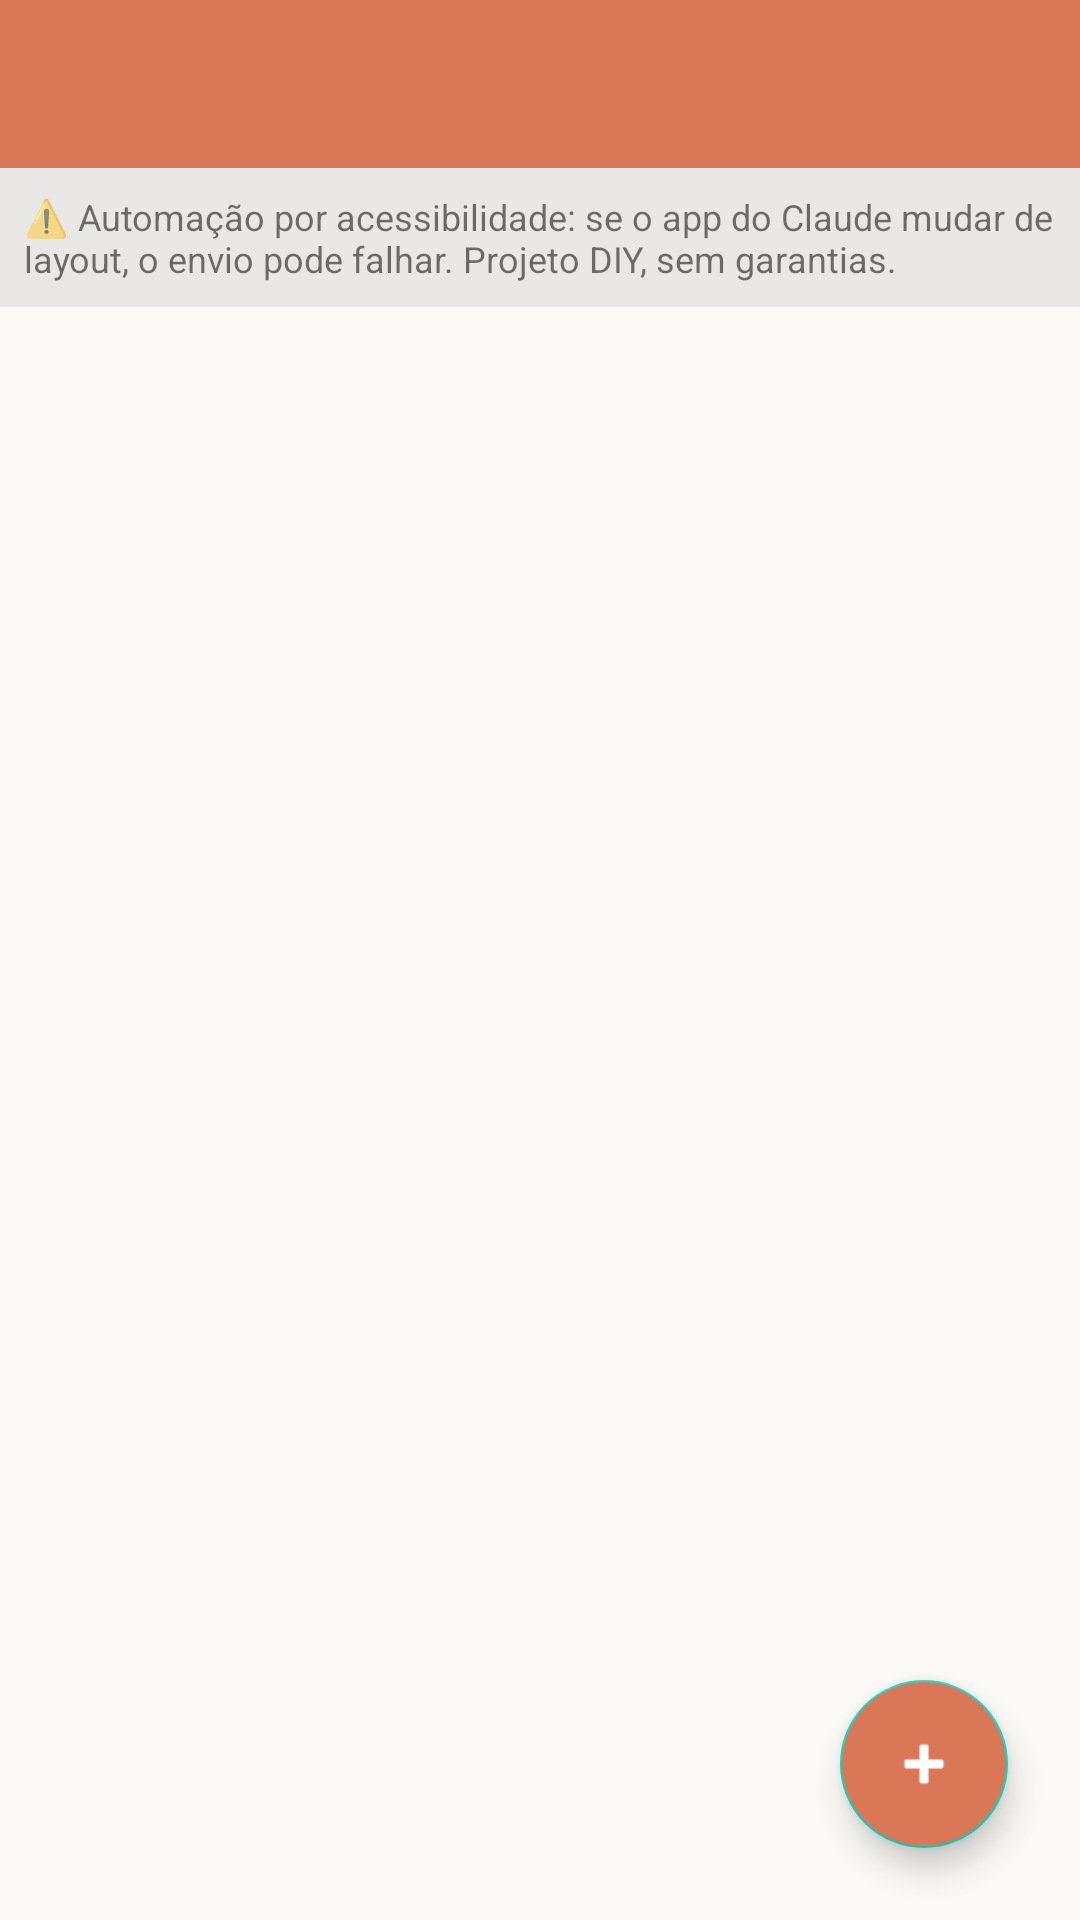

Here is an Android app screen rendered from its layout file. Give the layout XML and the strings, colors and styles it references.
<!-- AndroidManifest.xml: activity theme Theme.ClaudeScheduler -->
<!-- res/layout/activity_main.xml -->
<?xml version="1.0" encoding="utf-8"?>
<LinearLayout xmlns:android="http://schemas.android.com/apk/res/android"
    xmlns:app="http://schemas.android.com/apk/res-auto"
    android:layout_width="match_parent"
    android:layout_height="match_parent"
    android:orientation="vertical">

    <com.google.android.material.appbar.MaterialToolbar
        android:id="@+id/toolbar"
        android:layout_width="match_parent"
        android:layout_height="?attr/actionBarSize"
        android:background="@color/claude_orange"
        android:title="@string/app_name"
        android:titleTextColor="#FFFFFF" />

    <LinearLayout
        android:id="@+id/bannerAccessibility"
        android:layout_width="match_parent"
        android:layout_height="wrap_content"
        android:background="@color/warning_bg"
        android:orientation="vertical"
        android:padding="12dp"
        android:visibility="gone">

        <TextView
            android:id="@+id/bannerAccessibilityTitle"
            android:layout_width="match_parent"
            android:layout_height="wrap_content"
            android:text="@string/banner_accessibility_title"
            android:textColor="@color/warning_text"
            android:textStyle="bold" />

        <TextView
            android:layout_width="match_parent"
            android:layout_height="wrap_content"
            android:layout_marginTop="4dp"
            android:text="@string/banner_accessibility_body"
            android:textColor="@color/warning_text" />

        <Button
            android:id="@+id/bannerAccessibilityAction"
            style="@style/Widget.MaterialComponents.Button.TextButton"
            android:layout_width="wrap_content"
            android:layout_height="wrap_content"
            android:layout_gravity="end"
            android:text="@string/banner_action_enable" />
    </LinearLayout>

    <LinearLayout
        android:id="@+id/bannerAlarm"
        android:layout_width="match_parent"
        android:layout_height="wrap_content"
        android:background="@color/warning_bg"
        android:orientation="vertical"
        android:padding="12dp"
        android:visibility="gone">

        <TextView
            android:layout_width="match_parent"
            android:layout_height="wrap_content"
            android:text="@string/banner_alarm_title"
            android:textColor="@color/warning_text"
            android:textStyle="bold" />

        <TextView
            android:layout_width="match_parent"
            android:layout_height="wrap_content"
            android:layout_marginTop="4dp"
            android:text="@string/banner_alarm_body"
            android:textColor="@color/warning_text" />

        <Button
            android:id="@+id/bannerAlarmAction"
            style="@style/Widget.MaterialComponents.Button.TextButton"
            android:layout_width="wrap_content"
            android:layout_height="wrap_content"
            android:layout_gravity="end"
            android:text="@string/banner_action_enable" />
    </LinearLayout>

    <TextView
        android:layout_width="match_parent"
        android:layout_height="wrap_content"
        android:background="#11000000"
        android:padding="8dp"
        android:text="@string/warning_fragile"
        android:textSize="12sp" />

    <FrameLayout
        android:layout_width="match_parent"
        android:layout_height="0dp"
        android:layout_weight="1">

        <androidx.recyclerview.widget.RecyclerView
            android:id="@+id/recyclerSchedules"
            android:layout_width="match_parent"
            android:layout_height="match_parent"
            android:clipToPadding="false"
            android:paddingBottom="88dp" />

        <TextView
            android:id="@+id/emptyState"
            android:layout_width="wrap_content"
            android:layout_height="wrap_content"
            android:layout_gravity="center"
            android:gravity="center"
            android:text="@string/empty_state"
            android:textAlignment="center"
            android:visibility="gone" />

        <com.google.android.material.floatingactionbutton.FloatingActionButton
            android:id="@+id/fabAdd"
            android:layout_width="wrap_content"
            android:layout_height="wrap_content"
            android:layout_gravity="bottom|end"
            android:layout_margin="24dp"
            android:backgroundTint="@color/claude_orange"
            android:contentDescription="@string/action_new_schedule"
            android:src="@android:drawable/ic_input_add"
            app:tint="#FFFFFF" />
    </FrameLayout>
</LinearLayout>
<!-- resources referenced by this layout -->
<resources>
  <color name="claude_orange">#D97757</color>
  <color name="warning_bg">#FFF4E5</color>
  <color name="warning_text">#8A5A00</color>
  <string name="action_new_schedule">Nova mensagem agendada</string>
  <string name="app_name">Agendador Claude</string>
  <string name="banner_accessibility_body">Ative o serviço \"%1$s\" para que o app consiga digitar e enviar as mensagens automaticamente.</string>
  <string name="banner_accessibility_title">Permissão de Acessibilidade necessária</string>
  <string name="banner_action_enable">Ativar</string>
  <string name="banner_alarm_body">No Android 12+, é preciso autorizar alarmes exatos para que os horários sejam respeitados com precisão.</string>
  <string name="banner_alarm_title">Permissão de alarmes exatos necessária</string>
  <string name="empty_state">Nenhuma mensagem agendada ainda.\nToque em + para criar a primeira.</string>
  <string name="warning_fragile">⚠️ Automação por acessibilidade: se o app do Claude mudar de layout, o envio pode falhar. Projeto DIY, sem garantias.</string>
  <style name="Theme.ClaudeScheduler" parent="Theme.MaterialComponents.DayNight.NoActionBar">
          <item name="colorPrimary">@color/claude_orange</item>
          <item name="colorPrimaryDark">@color/claude_orange_dark</item>
          <item name="colorAccent">@color/claude_orange</item>
          <item name="android:windowBackground">@color/background_light</item>
          <item name="android:statusBarColor" tools:targetApi="21">@color/claude_orange</item>
      </style>
  <color name="claude_orange_dark">#B75F44</color>
  <color name="background_light">#FAF9F6</color>
</resources>
